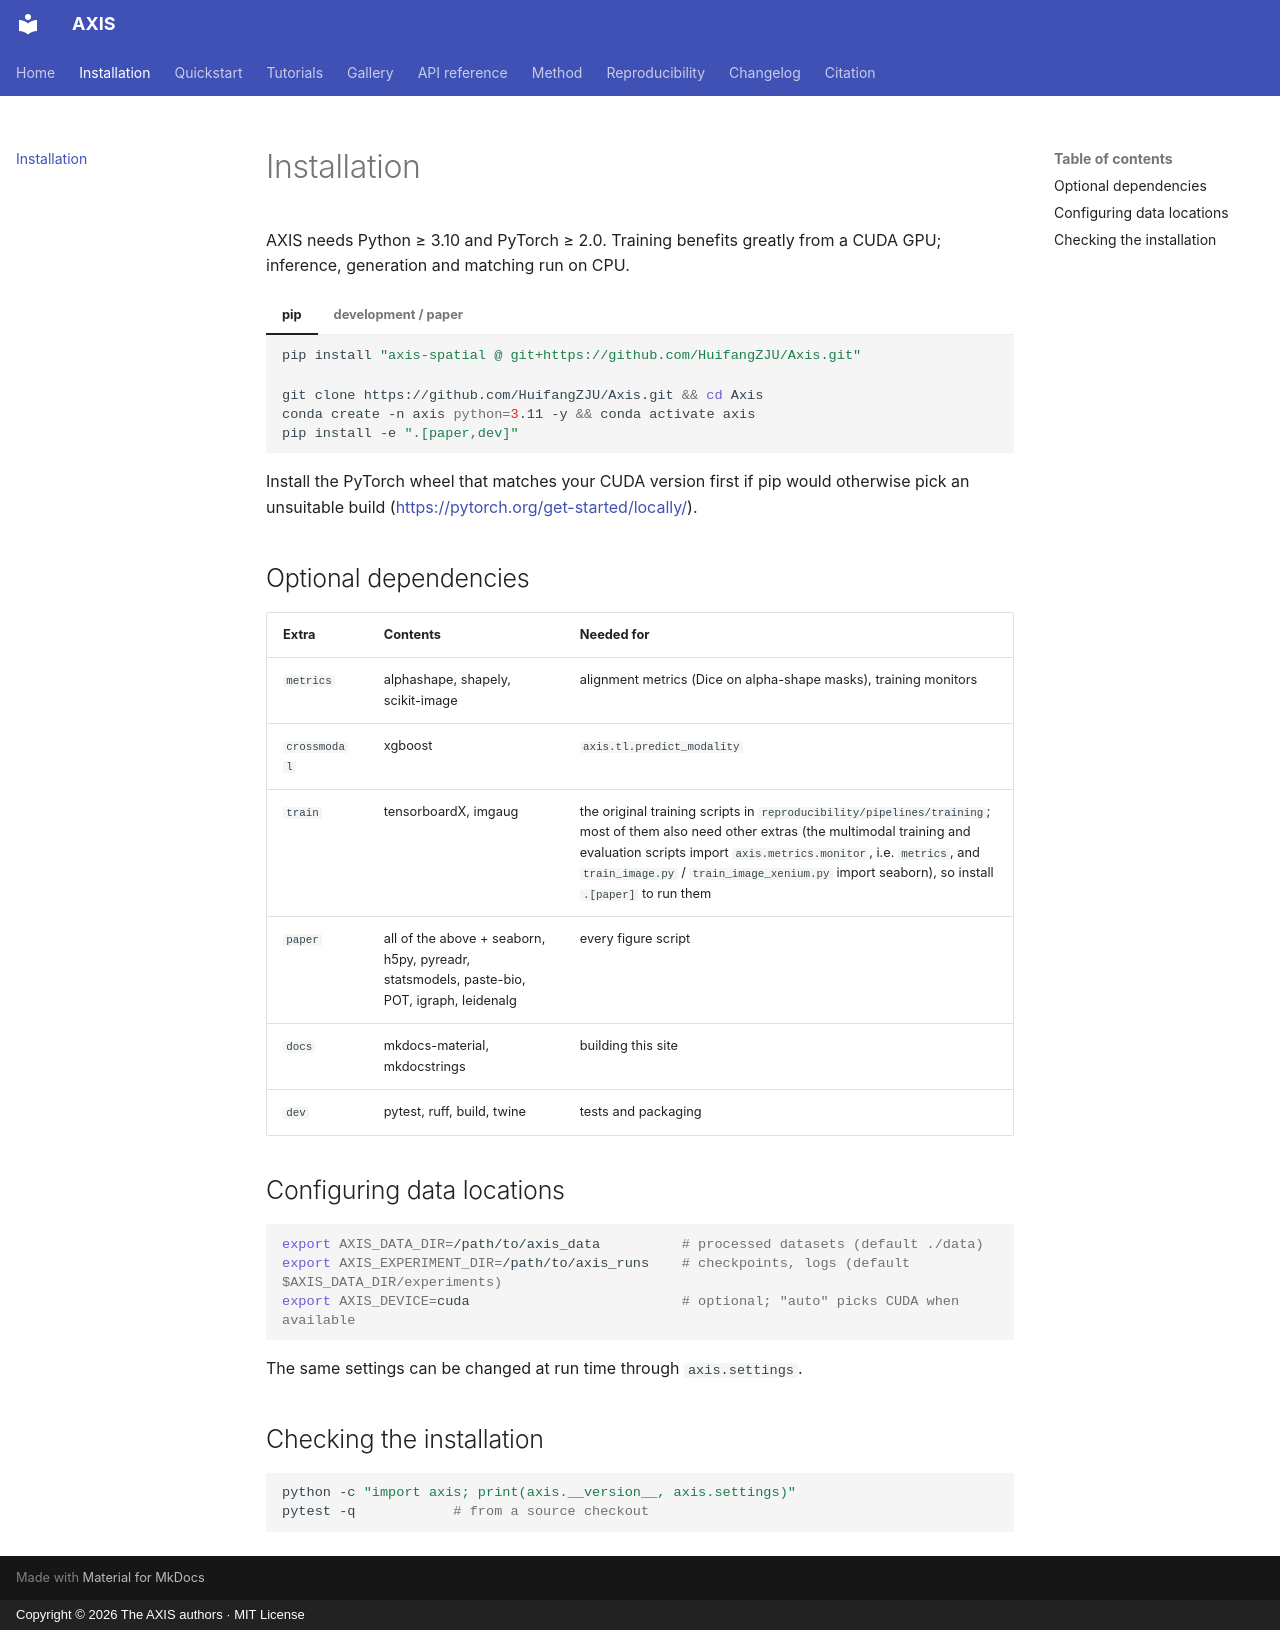

repository: HuifangZJU/Axis · page: installation/index.html · generator: mkdocs · copyright: Copyright © 2026 The AXIS authors · MIT License

# Installation

AXIS needs Python ≥ 3.10 and PyTorch ≥ 2.0. Training benefits greatly from a
CUDA GPU; inference, generation and matching run on CPU.

=== "pip"

    ```bash
    pip install "axis-spatial @ git+https://github.com/HuifangZJU/Axis.git"
    ```

=== "development / paper"

    ```bash
    git clone https://github.com/HuifangZJU/Axis.git && cd Axis
    conda create -n axis python=3.11 -y && conda activate axis
    pip install -e ".[paper,dev]"
    ```

Install the PyTorch wheel that matches your CUDA version first if pip would
otherwise pick an unsuitable build (<https://pytorch.org/get-started/locally/>).

## Optional dependencies

| Extra | Contents | Needed for |
|---|---|---|
| `metrics` | alphashape, shapely, scikit-image | alignment metrics (Dice on alpha-shape masks), training monitors |
| `crossmodal` | xgboost | `axis.tl.predict_modality` |
| `train` | tensorboardX, imgaug | the original training scripts in `reproducibility/pipelines/training`; most of them also need other extras (the multimodal training and evaluation scripts import `axis.metrics.monitor`, i.e. `metrics`, and `train_image.py` / `train_image_xenium.py` import seaborn), so install `.[paper]` to run them |
| `paper` | all of the above + seaborn, h5py, pyreadr, statsmodels, paste-bio, POT, igraph, leidenalg | every figure script |
| `docs` | mkdocs-material, mkdocstrings | building this site |
| `dev` | pytest, ruff, build, twine | tests and packaging |

## Configuring data locations

```bash
export AXIS_DATA_DIR=/path/to/axis_data          # processed datasets (default ./data)
export AXIS_EXPERIMENT_DIR=/path/to/axis_runs    # checkpoints, logs (default $AXIS_DATA_DIR/experiments)
export AXIS_DEVICE=cuda                          # optional; "auto" picks CUDA when available
```

The same settings can be changed at run time through `axis.settings`.

## Checking the installation

```bash
python -c "import axis; print(axis.__version__, axis.settings)"
pytest -q            # from a source checkout
```
